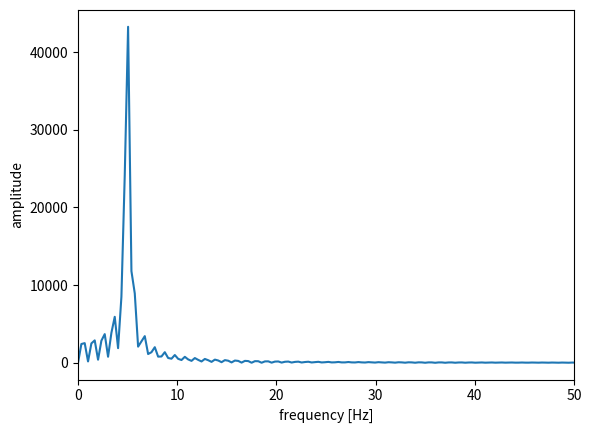

The matplotlib source for this figure:
import numpy as np
import matplotlib.pyplot as plt


def create_sound(fs, f):
    t = np.arange(fs * 2) / fs
    x = np.sin(2 * np.pi * f * t)
    return t, x


def zero_padding(x):
    print()
    fft_size = 2 ** (np.ceil(np.log2(len(x))))
    return int(fft_size)


def analyze_spectrum(fs, x, fft_size=None):
    if fft_size == None:
        fft_size = len(x)
    X = np.fft.fft(x, fft_size)
    w = np.arange(fft_size) * fs / fft_size
    plt.plot(w, abs(X))
    plt.xlim(0, 50)  # x軸の範囲を指定する
    plt.xlabel("frequency [Hz]")
    plt.ylabel("amplitude")
    plt.show()


if __name__ == "__main__":
    fs = 44100
    f = 5
    t, x = create_sound(fs, f)
    fft_size = zero_padding(x)
    analyze_spectrum(fs, x, fft_size)
